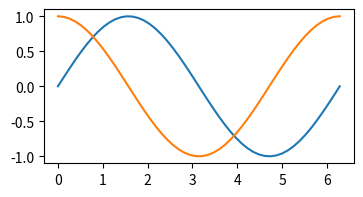
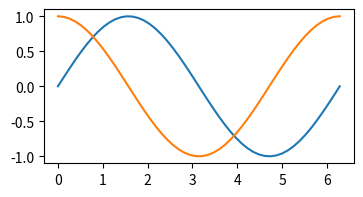
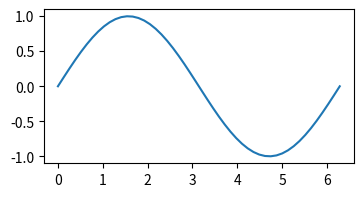
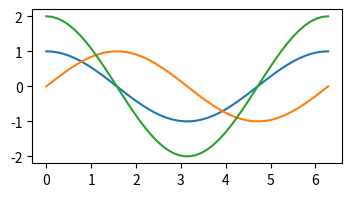
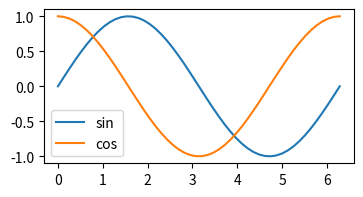
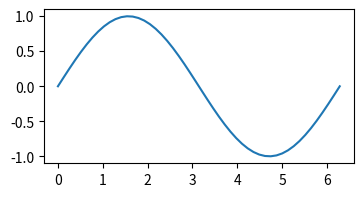

Write the Python code that produced these figures, in order.
# ---
# jupyter:
#   jupytext:
#     text_representation:
#       extension: .py
#       format_name: percent
#       format_version: '1.3'
#       jupytext_version: 1.14.1
#   kernelspec:
#     display_name: Python 3 (ipykernel)
#     language: python
#     name: python3
# ---

# %% [markdown]
# # `%matplotlib notebook`

# %% [markdown]
# de la bonne utilisation de `plt.figure()`, `plt.show()` en fonction du driver `%matplotlib` - épisode 2

# %% [markdown]
# **take home message**
#
# * plus pratique / interactif  
#   * on peut retailler la figure
#   * se déplacer / zoomer dans la figure
# * il **faut** appeler `plt.figure()` pour chaque figure  
# * et en ajouter d'autres `plt.figure()`  
#   pour créer plusieurs figures depuis une seule cellule
# * **attention** à `df.plot()` qui appelle automatiquement `plt.figure()` 

# %% [markdown]
# ***

# %% [markdown]
# c'est le mode que je vous recommande avec les notebooks  
# **note** dans vs-code il faut utiliser plutôt `%matplotlib pyimpl` qui ressemble assez

# %%
# %matplotlib notebook

# %%
import matplotlib.pyplot as plt

# pour changer la taille des figures par défaut
plt.rcParams["figure.figsize"] = (4, 2)

# %% [markdown]
# ## préparation

# %%
import numpy as np

X = np.linspace(0, 2*np.pi)
Y = np.sin(X)
Y2 = np.cos(X)

# %% [markdown]
# ## un plot = une figure

# %% [markdown]
# l'apport principal de ce driver, c'est qu'on peut "naviguer" dans le graphe - zoomer et se déplacer, sauver la figure, etc... avec **la palette d'outils** située par défaut en bas; on peut cliquer sur le carré bleu en haut à droite de la figure pour la rendre 'inactive'

# %% cell_style="split"
# on peut avoir l'impression 
# que ce n'est pas la peine 
# de créer une figure, 
# car la première fois ça fonctionne
# plt.figure()     # <-- c'est mieux de prendre 
                   # l'habitude de le faire
plt.plot(X, Y);

# %% cell_style="split"
# mais en fait si on ne le fait pas
# on écrit dans la dernière figure 
# ouverte
# plt.figure()  # <-- essayez sans le mettre
plt.plot(X, Y2);

# %% [markdown]
# ## plusieurs courbes

# %% cell_style="split"
# du coup avec ce mode c'est important 
# de TOUJOURS créer une figure 
# avant d'écrire dedans
plt.figure()
plt.plot(X, Y)
plt.plot(X, Y2);

# %% cell_style="split"
# et voici comment, tout simplement
# on crée deux figures dans une cellule
plt.figure()
plt.plot(X, Y)
plt.figure()
plt.plot(X, Y2);

# %%
# alors que si on utilise un style à base de
# `plt.show()` qui marche avec le driver 'inline'
# eh bien ici ça ne fonctionne plus du tout
# car les courbes se retrouvent dans la figure du dessus !
plt.plot(X, Y)
plt.show()
plt.plot(X, 2* Y2)  # * 2 pour qu'on la voie bien
plt.show()

# %% [markdown]
# ## `pandas.plot`

# %%
import pandas as pd
df = pd.DataFrame({'sin': Y, 'cos': Y2}, index=X)

# %% [markdown]
# enfin, dernière blague, lorsqu'on affiche directement une dataframe avec `df.plot()`  
# `pandas` fait **automatiquement un appel à `plt.figure()`**  
#
# du coup il faut faire attention:  
# après tout ce qu'on vient de voir on aurait envie de faire  
# mais regardez ce que ça donne:

# %%
plt.figure()    # parce que %matplotlib notebook
                # mais en fait il ne faut pas le mettre
df.plot();

# %% [markdown]
# comme vous le voyez, le premier `plt.figure()` **est de trop**,  
# il ne faut pas le mettre
#
# <br>
#
# mais par contre avec une série ça n'est pas le cas !?!
#
# *go figure*…

# %%
plt.figure()      # ici il faut garder cet appel
df['sin'].plot();

# %% [markdown]
# ***
